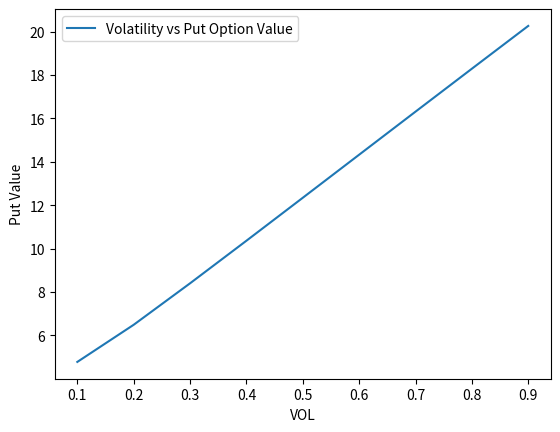

This chart was generated by the following Python code:
import numpy as np
from math import exp,log,sqrt
from scipy.stats import norm
from scipy import optimize
import matplotlib.pyplot as plt
np.set_printoptions(precision = 4, suppress = True)

# Q1a BlackScholes Model
def blackscholes(S,K,r,T,vol,q,cp):
    if cp.lower() == 'call':
        alpha = 1
    elif cp.lower() == 'put':
        alpha = -1
    else:
        raise ValueError('invalid cp flag')

    F = S * exp((r-q)*T)

    d1 = (log(F/K) + 0.5 * vol ** 2 * T) / (vol * sqrt(T))
    d2 = d1 - (vol * sqrt(T))

    price = alpha * exp(-r*T) * (F * norm.cdf(d1*alpha) - K * norm.cdf(d2*alpha))

    return price

# Q1b - Test plan
# Test under normal conditions
S = 100
K = 105
r = 0.05
T = 0.25
vol = 0.3
q = 0.02
cp = 'call'

p = blackscholes(S,K,r,T,vol,q,cp)
print(f'Option price: {p:.4f}')

# Test for a put option
S = 100
K = 105
r = 0.05
T = 0.25
vol = 0.3
q = 0.02
cp = 'put'

p = blackscholes(S,K,r,T,vol,q,cp)
print(f'Test price for put: {p:.4f}')

# Test for outliers, e.g. dividend = 0
S = 100
K = 105
r = 0.05
T = 0.25
vol = 0.3
q = 0
cp = 'call'

p = blackscholes(S,K,r,T,vol,q,cp)
print(f'Test price with outlier: {p:.4f}\n')

# Test for invalid/unexpected cp flag (commented out as to not crash code)
# S = 100
# K = 105
# r = 0.05
# T = 0.25
# vol = 0.3
# q = 0.02
# cp = 'python'
#
# p = blackscholes(S,K,r,T,vol,q,cp)
# print(p)


# Q1 c - Testing how risk influences the put option value
S = 100
K = 105
r = 0.05
T = 0.25
vol = 0.3
q = 0.02
cp = 'put'

VOL = np.arange(0.1,1,0.1)
puts = [blackscholes(S, K, r, T, vol, q, cp) for vol in VOL]
plt.plot(VOL, puts, label = 'Volatility vs Put Option Value')
plt.xlabel('VOL')
plt.ylabel('Put Value')
plt.legend()
plt.show()


# Q2a & b Binomial Tree and variable calculations
def build_binomial_tree_auto(S,vol,T,N):
    dt = T/N
    u = np.exp(vol*np.sqrt(dt))
    d = 1/u
    p = (np.exp((r-q)*dt)-d) / (u-d)

    tree = np.zeros((N + 1, N + 1))
    tree[0, 0] = S

    for i in range(1, N + 1):
        tree[i, i] = tree[i - 1, i - 1] * u
        for j in range(i):
            tree[i, j] = tree[i - 1, j] * d

    return tree


# Q2c - Payoff at Terminal Nodes (CALL: cp = 1, PUT: cp = -1
def option_payoff(tree,K,N,cp=-1):
    payoff = np.zeros((N+1,N+1))
    for j in range(N+1):
        payoff[N,j] = max(cp * (tree[N,j]-K),0)
    return payoff


# Q2d - Backward Induction, including call/put, European and American Options
def backward_induction(tree,payoff,K,r,q,T,N,cp=-1,american=False):
    dt = T / N
    u = np.exp(vol * np.sqrt(dt))
    d = 1 / u
    p = (np.exp((r-q)*dt)-d) / (u-d)
    discount = np.exp(-r*dt)

    for i in range(N-1,-1,-1):
        for j in range(i+1):
            continuation_value = discount * (p * payoff[i+1, j+1] + (1-p) * payoff[i+1,j])
            if american:
                immediate_exercise_value = max(cp * (tree[i,j]-K),0)
                payoff[i,j] = max(continuation_value, immediate_exercise_value)
            else:
                payoff[i,j] = continuation_value
    return payoff[0,0]

# Q2e
S = 10
K = 9
r = 0.05
T = 0.5
vol = 0.25
q = 0.02
N = 100

# European Option
tree = build_binomial_tree_auto(S,vol,T,N)
payoff = option_payoff(tree,K,N,cp=-1)
option_price_euro = backward_induction(tree,payoff,K,r,q,T,N,cp=-1,american=False)
print(f'European Option Price, {option_price_euro:.4f}')

# American Option
tree = build_binomial_tree_auto(S,vol,T,N)
payoff = option_payoff(tree,K,N,cp=-1)
option_price_american = backward_induction(tree,payoff,K,r,q,T,N,cp=-1,american=True)
print(f'American Option Price, {option_price_american:.4f}\n')



# Q3a - Stochastic Process
def simulate_discrete_rv(values, probabilities, n=1):
    cumulative_probs = np.cumsum(probabilities)
    uniform_samples = np.random.uniform(0,1,n)
    simulated_values = [values[np.searchsorted(cumulative_probs,u)] for u in uniform_samples]

    return simulated_values

values = [0.03,0.04,0.05]
probabilities = [0.2,0.5,0.3]
n_samples = 1000

simulated_samples = simulate_discrete_rv(values,probabilities,n_samples)
print(f'Simulated Samples: {simulated_samples}')

# Test simulated r in option pricing
E_r = sum(simulated_samples)/n_samples
S = 100
K = 105
T = 0.25
vol = 0.3
q = 0.02
cp = 'call'

p = blackscholes(S,K,E_r,T,vol,q,cp)
print(f'Test option pricing using stochastic r: {p:.4f}\n')


# Q3b - Merton Model
def mertonerror(guess):
    global T, r, D, volE, E
    A, volA = guess

    d1 = (log(A * exp(r*T) / D) + 0.5 * volA ** 2 ** T) / (volA * sqrt(T))
    d2 = d1 - (volA * sqrt(T))

    Eguess = A * norm.cdf(d1) - D * exp(-r*T) * norm.cdf(d2)
    Evolguess = (A * volA * norm.cdf(d1)) / Eguess

    return (Eguess - E) ** 2 + (Evolguess - volE) ** 2

T = 1
r = 0.02
D = 20
volE = 0.4
E = 7

guess = (E, volE)

res = optimize.minimize(mertonerror, guess)
A, volA = res.x
print(f'{A=:.4f}, {volA=:0.2%}')

d1 = (log(A * exp(r * T) / D) + 0.5 * volA ** 2 ** T) / (volA * sqrt(T))
d2 = d1 - (volA * sqrt(T))
DTD = d2
PD = norm.cdf(-d2)
print(f'Probability of Default: {PD:0.2%}')
